Dataset: Data (GitHub, ngue01/project_signe_des_main). Classes: maux tete augm, secours augm, vertige augm, vomissement augm.

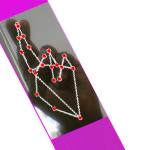
Label: vertige augm

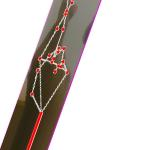
Label: vertige augm

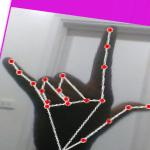
Label: secours augm

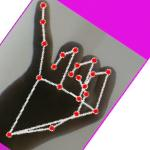
Label: maux tete augm

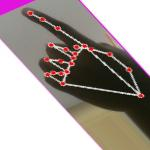
Label: vomissement augm

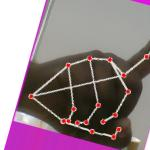
Label: vomissement augm
